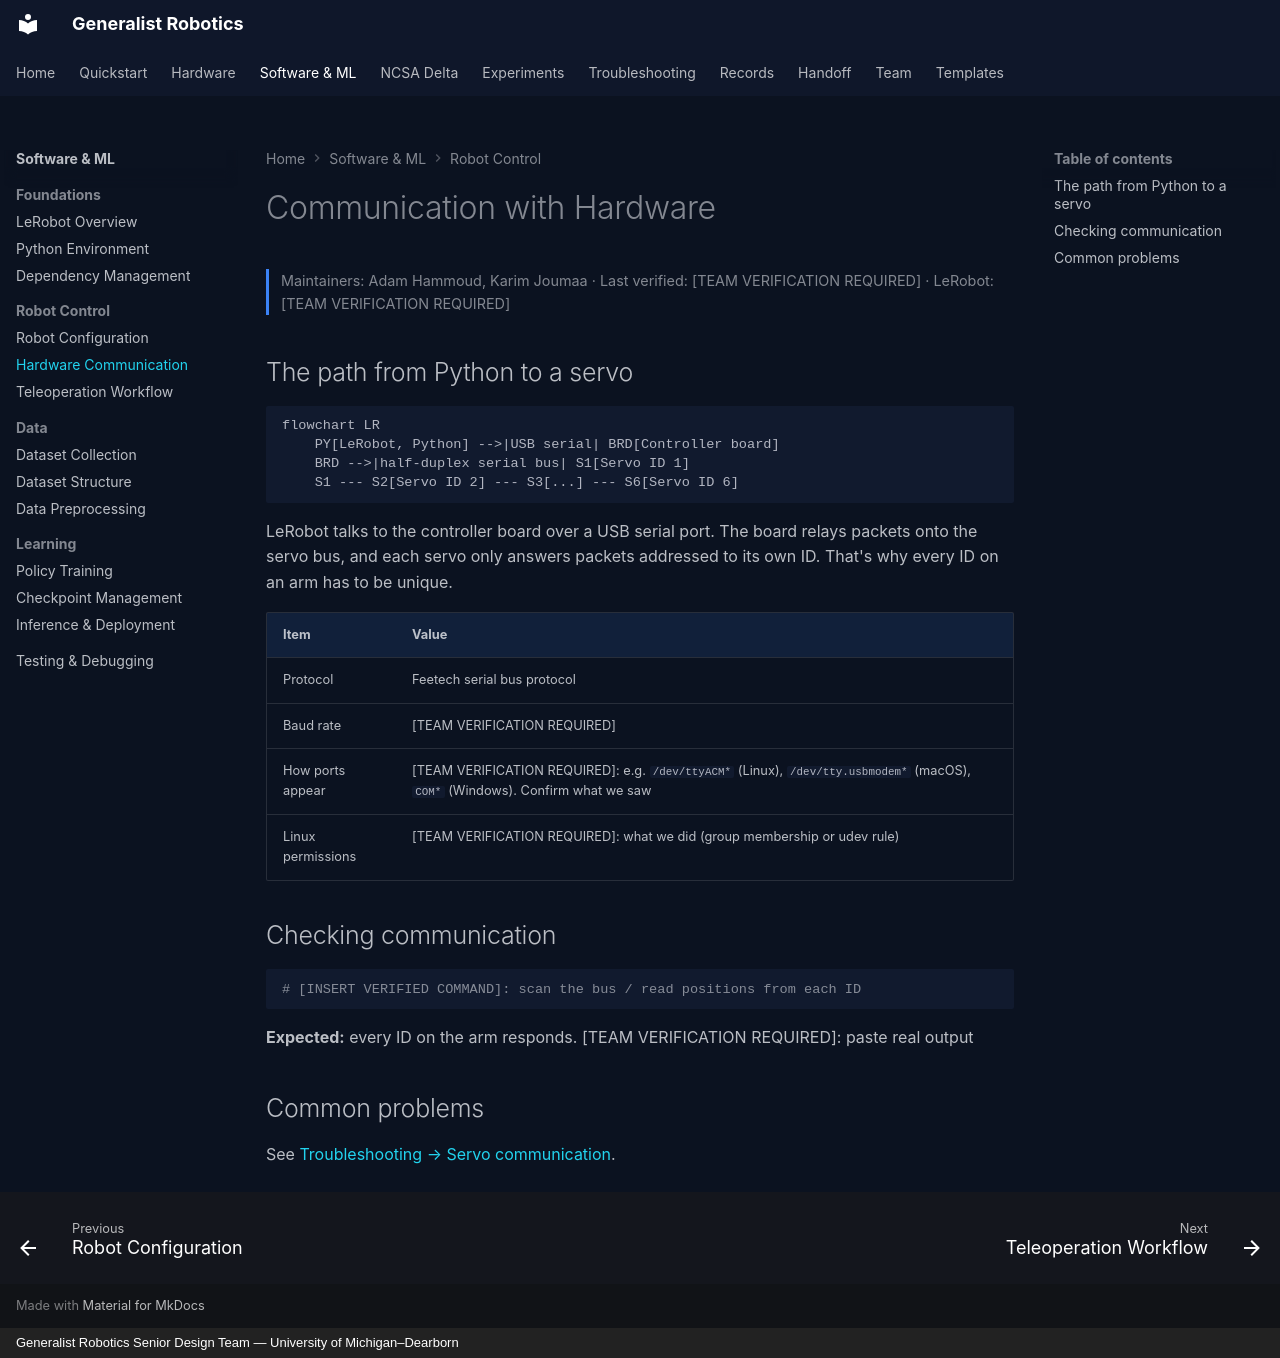

repository: eshkembi18/UMD-Robotics · page: software/hardware-communication/index.html · generator: mkdocs · copyright: Generalist Robotics Senior Design Team — University of Michigan–Dearborn

# Communication with Hardware

<p class="gr-meta">Maintainers: Adam Hammoud, Karim Joumaa · Last verified: [TEAM VERIFICATION REQUIRED] · LeRobot: [TEAM VERIFICATION REQUIRED]</p>

## The path from Python to a servo

```mermaid
flowchart LR
    PY[LeRobot, Python] -->|USB serial| BRD[Controller board]
    BRD -->|half-duplex serial bus| S1[Servo ID 1]
    S1 --- S2[Servo ID 2] --- S3[...] --- S6[Servo ID 6]
```

LeRobot talks to the controller board over a USB serial port. The board relays packets onto the servo bus, and each servo only answers packets addressed to its own ID. That's why every ID on an arm has to be unique.

| Item | Value |
|---|---|
| Protocol | Feetech serial bus protocol |
| Baud rate | [TEAM VERIFICATION REQUIRED] |
| How ports appear | [TEAM VERIFICATION REQUIRED]: e.g. `/dev/ttyACM*` (Linux), `/dev/tty.usbmodem*` (macOS), `COM*` (Windows). Confirm what we saw |
| Linux permissions | [TEAM VERIFICATION REQUIRED]: what we did (group membership or udev rule) |

## Checking communication

```bash
# [INSERT VERIFIED COMMAND]: scan the bus / read positions from each ID
```

**Expected:** every ID on the arm responds. [TEAM VERIFICATION REQUIRED]: paste real output

## Common problems

See [Troubleshooting → Servo communication](../troubleshooting/servo-communication.md).
